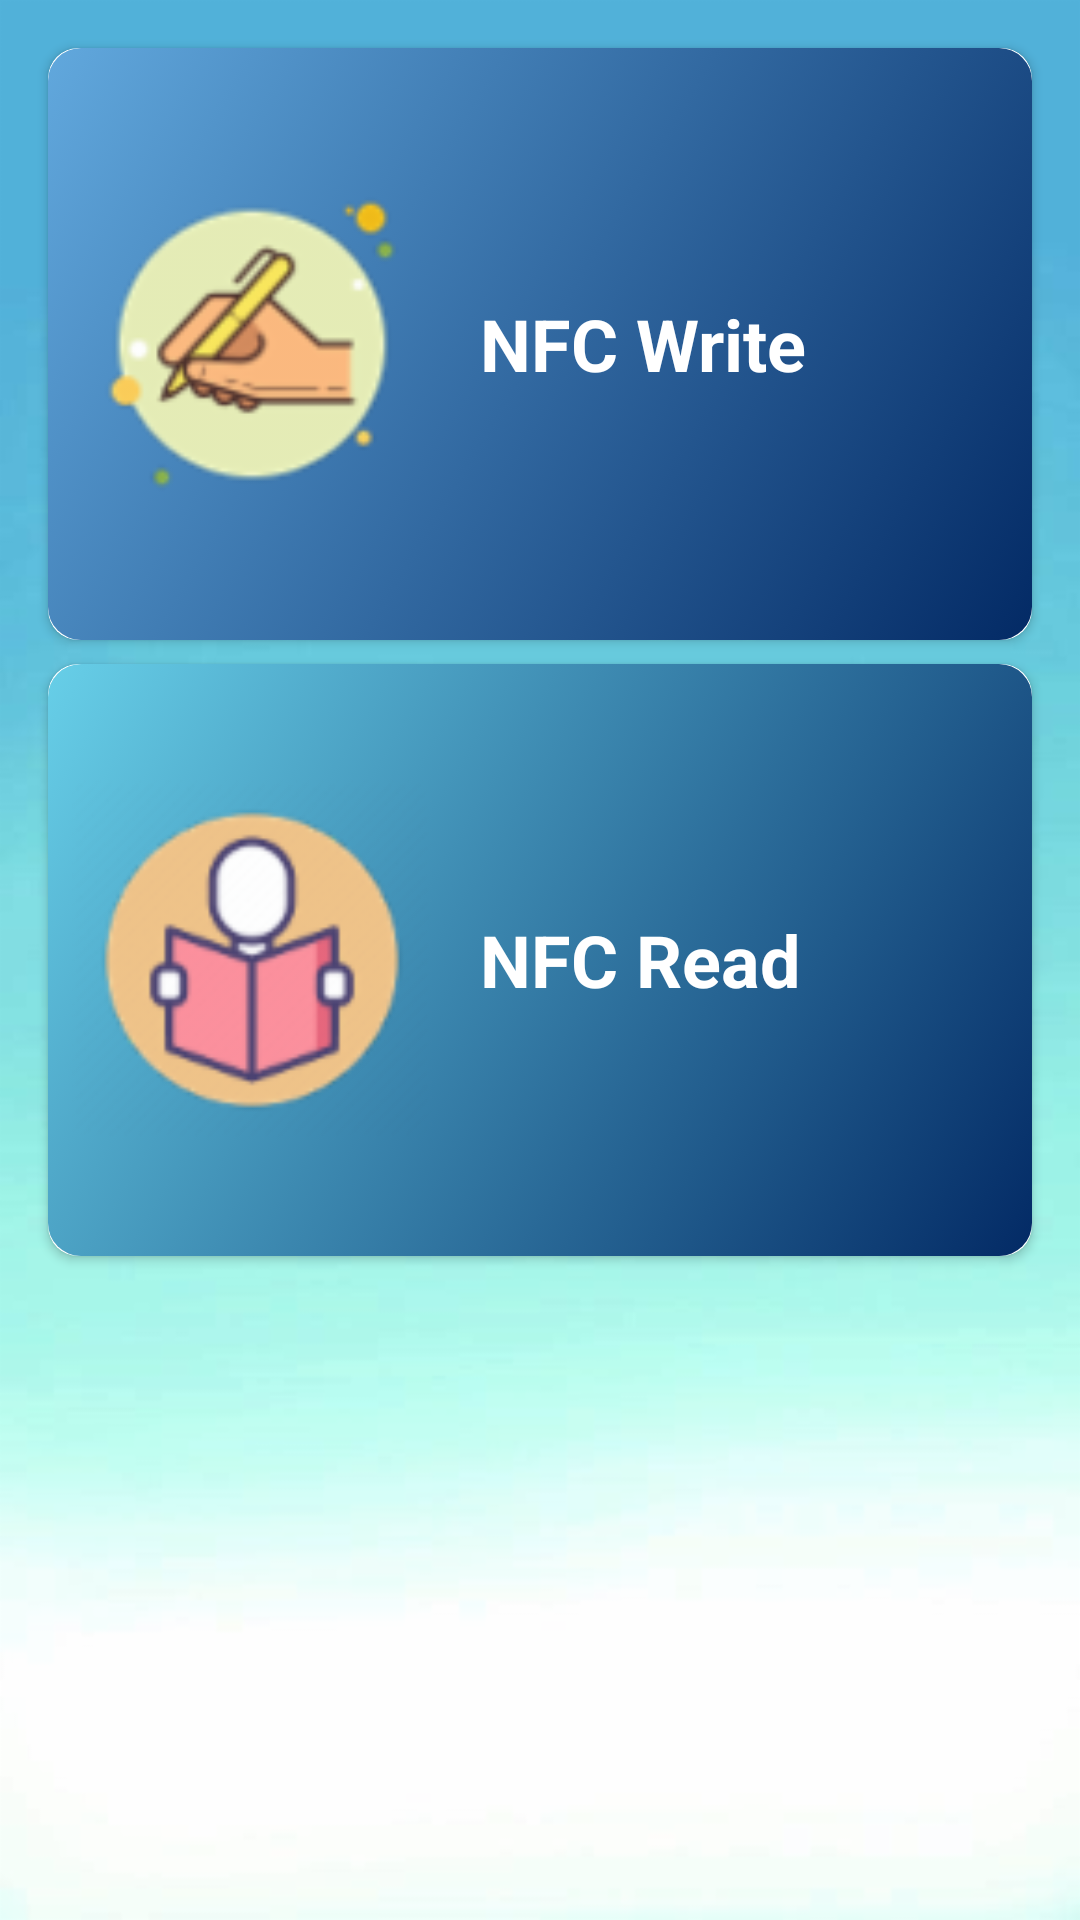

Here is an Android app screen rendered from its layout file. Give the layout XML and the strings, colors and styles it references.
<!-- AndroidManifest.xml: application theme AppTheme -->
<!-- res/layout/activity_main.xml -->
<?xml version="1.0" encoding="utf-8"?>
<androidx.constraintlayout.widget.ConstraintLayout xmlns:android="http://schemas.android.com/apk/res/android"
    xmlns:app="http://schemas.android.com/apk/res-auto"
    xmlns:tools="http://schemas.android.com/tools"
    android:layout_width="match_parent"
    android:layout_height="match_parent"
    android:background="@drawable/background"
    tools:context=".MainActivity">

   <androidx.cardview.widget.CardView
       android:id="@+id/write_card_view"
       android:layout_width="match_parent"
       android:layout_height="0dp"
       android:layout_marginStart="16dp"
       android:layout_marginTop="16dp"
       android:layout_marginEnd="16dp"
       android:background="@drawable/gradient_1"
       android:padding="8dp"
       app:cardCornerRadius="10dp"
       app:layout_constraintBottom_toTopOf="@+id/read_card_view"
       app:layout_constraintEnd_toEndOf="parent"
       app:layout_constraintHorizontal_bias="0.5"
       app:layout_constraintStart_toStartOf="parent"
       app:layout_constraintTop_toTopOf="parent">

      <LinearLayout
          android:layout_width="match_parent"
          android:layout_height="match_parent"
          android:background="@drawable/gradient_1"
          android:orientation="horizontal"
          android:padding="8dp">

         <ImageView
             android:layout_width="120dp"
             android:layout_height="120dp"
             android:layout_gravity="center"
             android:src="@drawable/write_icon" />

         <TextView
             android:layout_width="wrap_content"
             android:layout_height="wrap_content"
             android:layout_gravity="center"
             android:layout_margin="16dp"
             android:text="NFC Write"
             android:textColor="#FFFFFF"
             android:textSize="24dp"
             android:textStyle="bold" />
      </LinearLayout>
   </androidx.cardview.widget.CardView>

   <androidx.cardview.widget.CardView
       android:id="@+id/read_card_view"
       android:layout_width="match_parent"
       android:layout_height="0dp"
       android:layout_marginStart="16dp"
       android:layout_marginTop="8dp"
       android:layout_marginEnd="16dp"
       android:background="@drawable/gradient_1"
       android:padding="8dp"
       app:cardCornerRadius="10dp"
       app:layout_constraintBottom_toTopOf="@+id/emv_card_view"
       app:layout_constraintEnd_toEndOf="parent"
       app:layout_constraintHorizontal_bias="0.5"
       app:layout_constraintStart_toStartOf="parent"
       app:layout_constraintTop_toBottomOf="@+id/write_card_view">

      <LinearLayout
          android:layout_width="match_parent"
          android:layout_height="match_parent"
          android:background="@drawable/gradient_2"
          android:orientation="horizontal"
          android:padding="8dp">

         <ImageView
             android:layout_width="120dp"
             android:layout_height="120dp"
             android:layout_gravity="center"
             android:src="@drawable/read_icon" />

         <TextView
             android:layout_width="wrap_content"
             android:layout_height="wrap_content"
             android:layout_gravity="center"
             android:layout_margin="16dp"
             android:text="NFC Read"
             android:textColor="#FFFFFF"
             android:textSize="24dp"
             android:textStyle="bold" />
      </LinearLayout>
   </androidx.cardview.widget.CardView>

   <androidx.cardview.widget.CardView
       android:id="@+id/emv_card_view"
       android:layout_width="match_parent"
       android:layout_height="0dp"
       android:layout_marginStart="16dp"
       android:layout_marginTop="8dp"
       android:layout_marginEnd="16dp"
       android:layout_marginBottom="16dp"
       android:background="@drawable/gradient_1"
       android:padding="8dp"
       android:visibility="invisible"
       app:cardCornerRadius="10dp"
       app:layout_constraintBottom_toBottomOf="parent"
       app:layout_constraintEnd_toEndOf="parent"
       app:layout_constraintHorizontal_bias="0.5"
       app:layout_constraintStart_toStartOf="parent"
       app:layout_constraintTop_toBottomOf="@+id/read_card_view">

      <LinearLayout
          android:layout_width="match_parent"
          android:layout_height="match_parent"
          android:background="@drawable/gradient_3"
          android:orientation="horizontal"
          android:padding="8dp">

         <ImageView
             android:layout_width="120dp"
             android:layout_height="120dp"
             android:layout_gravity="center"
             android:src="@drawable/card_icon" />

         <TextView
             android:layout_width="wrap_content"
             android:layout_height="wrap_content"
             android:layout_gravity="center"
             android:layout_margin="16dp"
             android:text="NFC EMV"
             android:textColor="#FFFFFF"
             android:textSize="24dp"
             android:textStyle="bold" />
      </LinearLayout>
   </androidx.cardview.widget.CardView>


</androidx.constraintlayout.widget.ConstraintLayout>
<!-- resources referenced by this layout -->
<resources>
  <!-- drawable background: png bitmap (drawable-hdpi, 65683 bytes) -->
  <!-- drawable card_icon: png bitmap (drawable-hdpi, 1591 bytes) -->
  <!-- drawable gradient_1 (drawable) -->
  <?xml version="1.0" encoding="utf-8"?>
  <selector xmlns:android="http://schemas.android.com/apk/res/android">
      <item>
          <shape>
              <gradient
                  android:angle="135"
                  android:startColor="#032A65"
                  android:endColor="#61A8DD"
                  android:type="linear" />
  
  
              <padding
                  android:left="5dp"
                  android:top="5dp"
                  android:right="5dp"
                  android:bottom="5dp"    >
              </padding>
  
              <corners
                  android:radius="11dp"   >
              </corners>
          </shape>
      </item>
  </selector>
  <!-- drawable gradient_2 (drawable) -->
  <?xml version="1.0" encoding="utf-8"?>
  <selector xmlns:android="http://schemas.android.com/apk/res/android">
      <item>
          <shape>
              <gradient
                  android:angle="135"
                  android:startColor="#032A65"
                  android:endColor="#67CFE8"
                  android:type="linear" />
  
              <padding
                  android:left="5dp"
                  android:top="5dp"
                  android:right="5dp"
                  android:bottom="5dp"    >
              </padding>
  
              <corners
                  android:radius="11dp"   >
              </corners>
          </shape>
      </item>
  </selector>
  <!-- drawable gradient_3 (drawable) -->
  <?xml version="1.0" encoding="utf-8"?>
  <selector xmlns:android="http://schemas.android.com/apk/res/android">
      <item>
          <shape>
              <gradient
                  android:angle="135"
                  android:startColor="#032A65"
                  android:endColor="#AEE6FE"
                  android:type="linear" />
  
              <padding
                  android:left="5dp"
                  android:top="5dp"
                  android:right="5dp"
                  android:bottom="5dp"    >
              </padding>
  
              <corners
                  android:radius="11dp"   >
              </corners>
          </shape>
      </item>
  </selector>
  <!-- drawable read_icon: png bitmap (drawable-hdpi, 3442 bytes) -->
  <!-- drawable write_icon: png bitmap (drawable-hdpi, 3431 bytes) -->
  <style name="AppTheme" parent="Theme.AppCompat.Light.DarkActionBar">
          
          <item name="colorPrimary">@color/colorPrimary</item>
          <item name="colorPrimaryDark">@color/colorPrimaryDark</item>
          <item name="colorAccent">@color/colorAccent</item>
      </style>
  <!-- not gathered from this repository: default colours our renderer supplied (Android Studio template values) -->
  <color name="colorPrimary">#FF6200EE</color>
  <color name="colorPrimaryDark">#FF3700B3</color>
  <color name="colorAccent">#FF03DAC5</color>
</resources>
